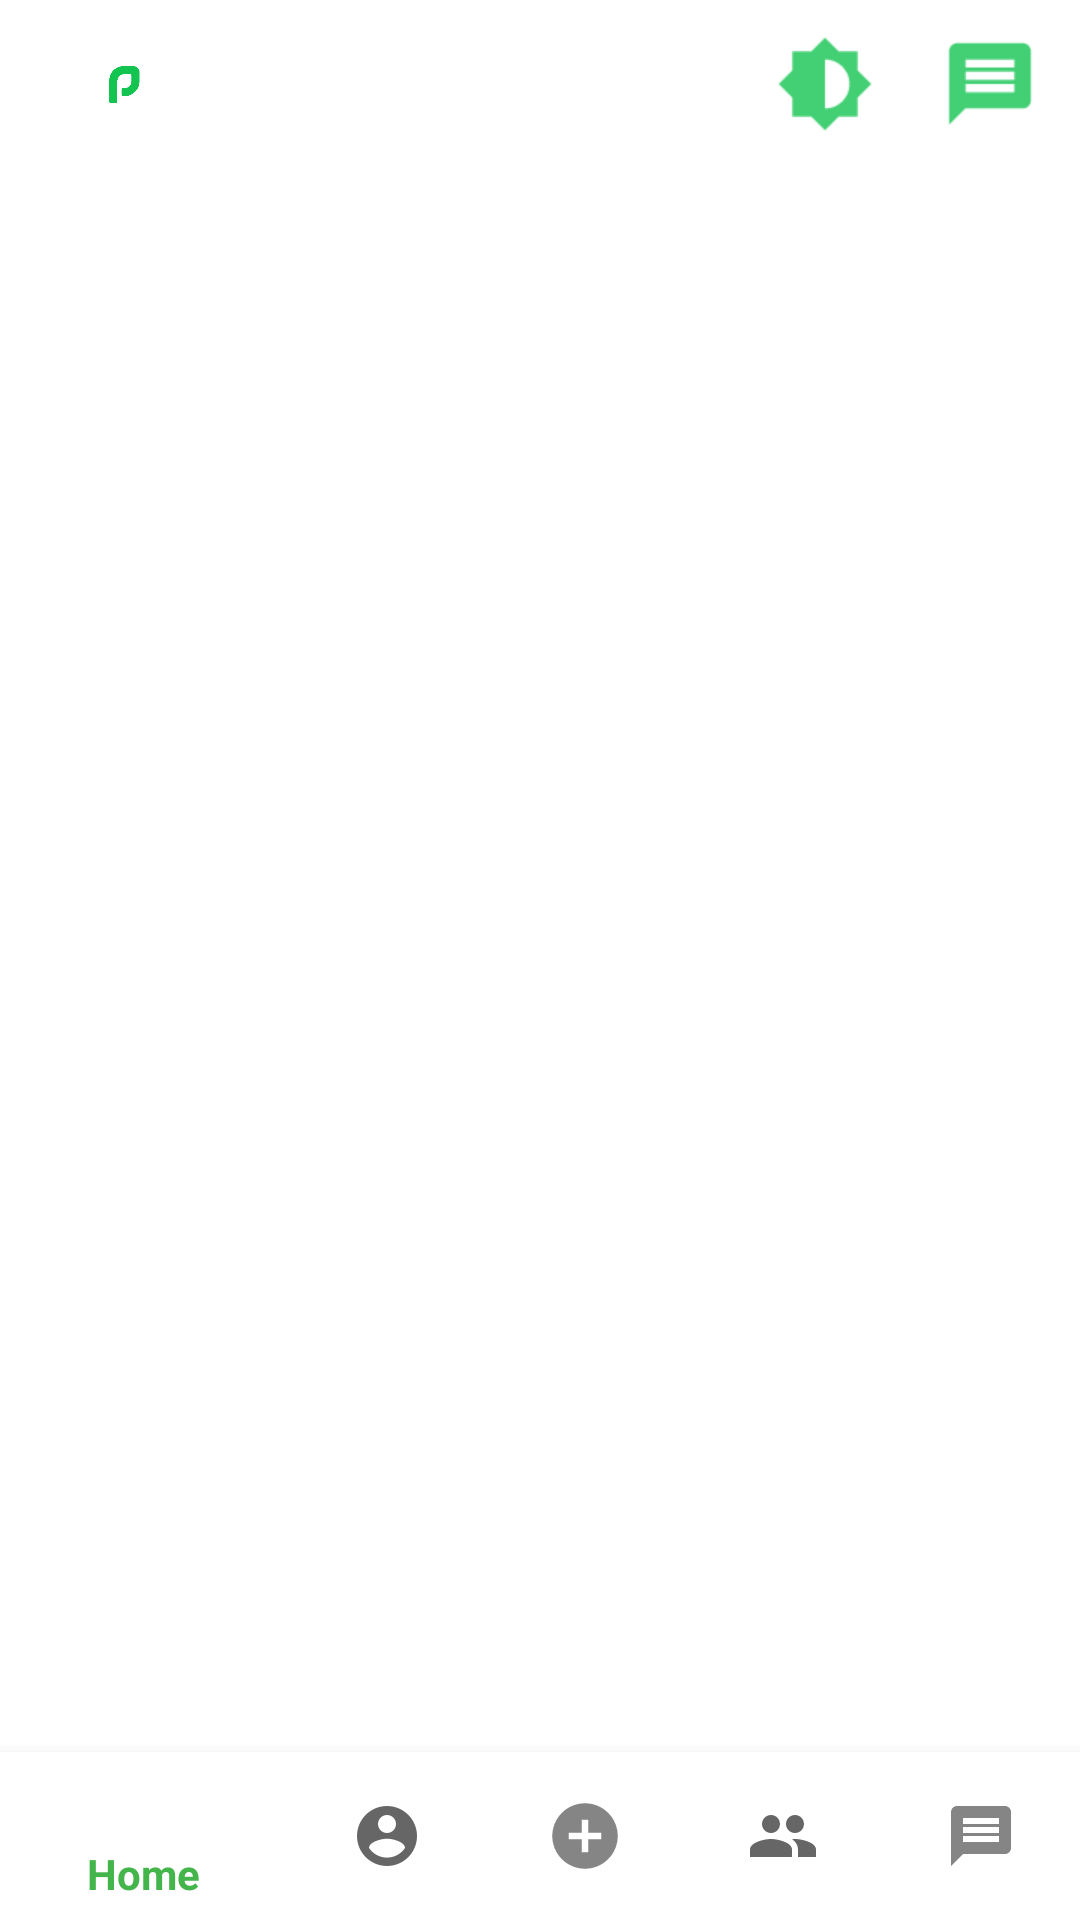

Reconstruct the res/layout file that produces this screen, plus the resources it refers to.
<!-- AndroidManifest.xml: application theme AppTheme -->
<!-- res/layout/activity_dashborad.xml -->
<?xml version="1.0" encoding="utf-8"?>
<LinearLayout xmlns:android="http://schemas.android.com/apk/res/android"
    xmlns:app="http://schemas.android.com/apk/res-auto"
    xmlns:tools="http://schemas.android.com/tools"
    android:layout_width="match_parent"
    android:layout_height="match_parent"
    android:gravity="center"
    android:background="@color/colorAccent"
    android:orientation="vertical"
    tools:context=".DashBoradActivity">
    <com.google.android.material.appbar.AppBarLayout
        android:layout_width="match_parent"
        android:layout_height="wrap_content"
        android:id="@+id/bar"
        android:background="@color/colorAccent">
        <androidx.appcompat.widget.Toolbar
            android:layout_width="match_parent"
            android:layout_height="wrap_content"
            android:theme="@style/ThemeOverlay.AppCompat.ActionBar"
            app:popupTheme="@style/ThemeOverlay.AppCompat.Dark.ActionBar"
            android:id="@+id/toolbar"
            tools:targetApi="lollipop">
            <RelativeLayout
                android:layout_marginTop="0dp"
                android:background="@color/colorAccent"
                android:layout_width="match_parent"
                android:layout_height="match_parent">
                <ImageView
                    android:layout_width="50dp"
                    android:id="@+id/imagetoolbar"
                    android:layout_centerVertical="true"
                    android:src="@drawable/pingowhitelogo"
                    android:layout_height="50dp"></ImageView>
                <ImageView
                    android:layout_width="50dp"
                    android:id="@+id/darkmode"
                    android:layout_centerVertical="true"
                    android:layout_marginRight="5dp"
                    android:scaleType="centerInside"
                    android:scaleX="1.5"
                    android:scaleY="1.5"
                    android:layout_toStartOf="@+id/message"
                    android:src="@drawable/ic_dark_green"
                    android:layout_height="50dp"></ImageView>
                <ImageView
                    android:layout_width="50dp"
                    android:id="@+id/message"
                    android:layout_centerVertical="true"
                    android:layout_marginRight="5dp"
                    android:scaleType="centerInside"
                    android:scaleX="1.5"
                    android:scaleY="1.5"
                    android:layout_alignParentRight="true"
                    android:src="@drawable/ic_message_green"
                    android:layout_height="50dp"></ImageView>
            </RelativeLayout>

        </androidx.appcompat.widget.Toolbar>

    </com.google.android.material.appbar.AppBarLayout>

   

    <FrameLayout
        android:layout_width="match_parent"
        android:layout_height="wrap_content"
        android:layout_weight="1"
        android:id="@+id/content1">

    </FrameLayout>
    <me.ibrahimsn.lib.SmoothBottomBar
        android:id="@+id/bottomBar"
        android:layout_width="match_parent"
        android:layout_height="70dp"
        app:menu="@menu/menu_nav"
        app:backgroundColor="@color/dashboradcolor"
        app:indicatorColor="@color/grren2"
        app:textColor="@color/daynight_textColor2"
        android:visibility="gone"
        app:iconSize="20dp"
        app:iconTint="@color/daynight_textColor2"
        app:duration="2" />

    <com.google.android.material.bottomnavigation.BottomNavigationView
        android:id="@+id/navigation"
        android:layout_width="match_parent"
        android:background="@color/dashboradcolor"
        android:layout_height="wrap_content"
        app:menu="@menu/menu_nav"
        android:layout_gravity="bottom"
        >

    </com.google.android.material.bottomnavigation.BottomNavigationView>

</LinearLayout>
<!-- resources referenced by this layout -->
<resources>
  <color name="colorAccent">#FFFFFF</color>
  <color name="dashboradcolor">#FFFFFF</color>
  <color name="daynight_textColor2">#353535</color>
  <color name="grren2">#62EA6A</color>
  <!-- drawable ic_dark_green (drawable-anydpi) -->
  <vector xmlns:android="http://schemas.android.com/apk/res/android"
      android:width="24dp"
      android:height="24dp"
      android:viewportWidth="26.4"
      android:viewportHeight="26.4"
      android:tint="#13C451"
      android:alpha="0.8">
    <group android:translateX="1.2"
        android:translateY="1.2">
        <path
            android:fillColor="#FF000000"
            android:pathData="M20,15.31L23.31,12 20,8.69V4h-4.69L12,0.69 8.69,4H4v4.69L0.69,12 4,15.31V20h4.69L12,23.31 15.31,20H20v-4.69zM12,18V6c3.31,0 6,2.69 6,6s-2.69,6 -6,6z"/>
    </group>
  </vector>
  <!-- drawable ic_message_green (drawable-anydpi) -->
  <vector xmlns:android="http://schemas.android.com/apk/res/android"
      android:width="24dp"
      android:height="24dp"
      android:viewportWidth="26.4"
      android:viewportHeight="26.4"
      android:tint="#13C451"
      android:alpha="0.8">
    <group android:translateX="1.2"
        android:translateY="1.2">
        <path
            android:fillColor="#FF000000"
            android:pathData="M20,2L4,2c-1.1,0 -1.99,0.9 -1.99,2L2,22l4,-4h14c1.1,0 2,-0.9 2,-2L22,4c0,-1.1 -0.9,-2 -2,-2zM18,14L6,14v-2h12v2zM18,11L6,11L6,9h12v2zM18,8L6,8L6,6h12v2z"/>
    </group>
  </vector>
  <!-- drawable ic_send_dark (drawable-anydpi) -->
  <vector xmlns:android="http://schemas.android.com/apk/res/android"
      android:width="24dp"
      android:height="24dp"
      android:viewportWidth="23.1"
      android:viewportHeight="23.1"
      android:tint="#212421">
    <group android:translateX="-0.93125"
        android:translateY="-0.45">
        <path
            android:fillColor="#FF000000"
            android:pathData="M2.01,21L23,12 2.01,3 2,10l15,2 -15,2z"/>
    </group>
  </vector>
  <!-- drawable pingowhitelogo: png bitmap (drawable-mdpi, 6958 bytes) -->
  <style name="AppTheme" parent="Theme.AppCompat.DayNight">
          
          <item name="colorPrimary">@color/colorPrimary2</item>
          <item name="colorPrimaryDark">@color/colorPrimaryDark2</item>
          <item name="colorAccent">@color/colorAccent2</item>
          <item name="android:textColorPrimary">@android:color/white</item>
      </style>
  <color name="colorPrimary2">#43B54A</color>
  <color name="colorPrimaryDark2">#8C8C8C</color>
  <color name="colorAccent2">#FFFFFF</color>
</resources>
